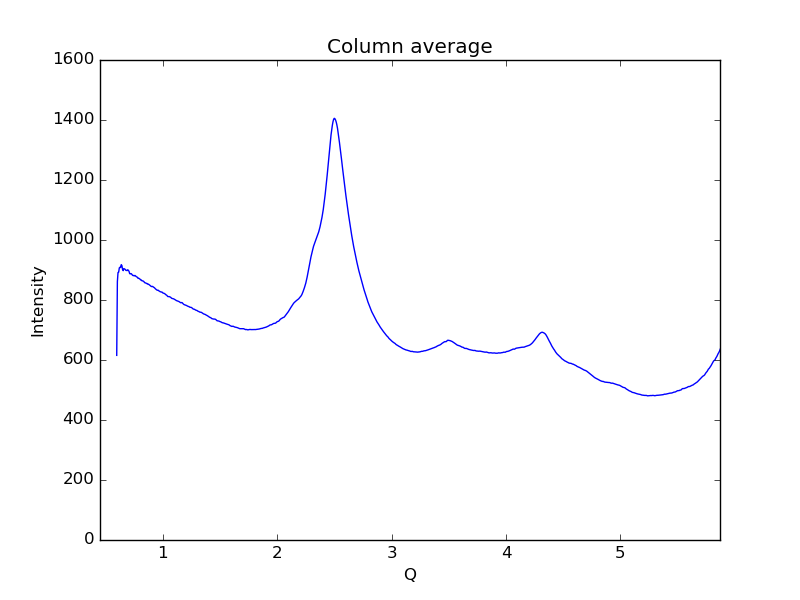

Source data for this figure (header and first rows):
0.59621693822088684, 615.46
0.6019, 861.3
0.6075, 891.7
0.6132, 892.6
0.6189, 907
0.6245, 909.2
0.6302, 908.1
0.6358, 917.7
0.6415, 914.8
0.6472, 901.7
0.6528, 897.9
0.6585, 904.8
0.6641, 903.5
0.6698, 902.2
0.6755, 898.9
0.6811, 898.7
0.6868, 897.9
0.6924, 900.7
0.6981, 898.9
0.7038, 895.6
0.7094, 887.8
0.7151, 887.2
0.7207, 888.2
0.7264, 886.6
0.7321, 883.5
0.7377, 881.5
0.7434, 881.7
0.749, 880.4
0.7547, 881.8
0.7603, 880.5
0.766, 878.1
0.7717, 876.9
0.7773, 875.6
0.783, 872.1
0.7886, 872.4
0.7943, 871
0.8, 869.5
0.8056, 866.7
0.8113, 866.7
0.8169, 863.9
0.8226, 863.6
0.8283, 862.9
0.8339, 861.3
0.8396, 857.9
0.8452, 857.2
0.8509, 856.5
0.8566, 854.9
0.8622, 855
0.8679, 852.6
0.8735, 852.8
0.8792, 851.3
0.8849, 849.4
0.8905, 847.4
0.8962, 845.7
0.9018, 844.7
0.9075, 845.4
0.9132, 844.3
0.9188, 842.5
0.9245, 841.4
0.9301, 838.9
0.9358, 836.8
... 939 more rows
